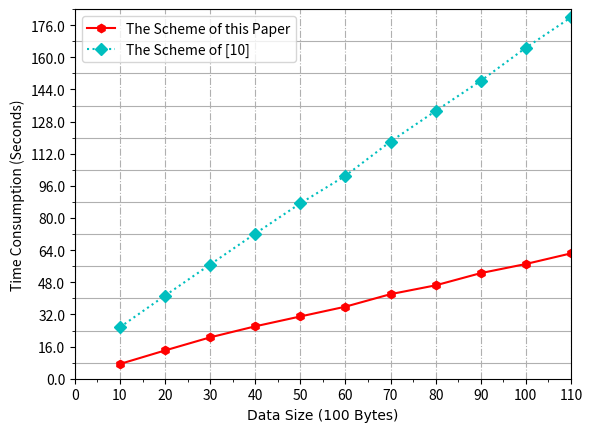

Python code for this plot:
import numpy as np
import matplotlib.pyplot as plt
from pylab import *
from matplotlib.ticker import MultipleLocator, FormatStrFormatter
#t=np.arange(0.,5.,0.2)
#plt.plot(t,t,'r-',t,t**2,'bs',t,t**3,'g^')
#x=np.arange(0,11000,1000)
xmajorLocator=MultipleLocator(10)
xmajorFormatter=FormatStrFormatter('%1i')
xminorLocator=MultipleLocator(5)


ymajorLocator=MultipleLocator(1)
ymajorFormatter=FormatStrFormatter('%1.1f')
yminorLocator=MultipleLocator(0.5)

ymajorLocator1=MultipleLocator(4)
ymajorFormatter1=FormatStrFormatter('%1.1f')
yminorLocator1=MultipleLocator(2)

#ymajorLocator2=MultipleLocator(6)
ymajorLocator2=MultipleLocator(16)
ymajorFormatter2=FormatStrFormatter('%1.1f')
#yminorLocator2=MultipleLocator(3)
yminorLocator2=MultipleLocator(8)

###########################################
plt.figure(1)
'''
#ax3=plt.subplot(121)
ax3=plt.subplot(111)
x1=[10,20,30,40,50,60,70,80,90,100,110]
y1=[4.2,7.9,11.72,14.54,17.76,20.21,24.09,25.94,29.53,32.66,34.75]
y2=[5,9,16,18,19,20,25,31,32,34,38]
xlim(0,110)
#ylim(0,36)
ylim(0,40)
plot(x1,y1,'rh-',label='The Scheme of this Paper')
plot(x1,y2,'cD:',label='The Scheme of [10]')
plt.legend()
ax3.xaxis.set_major_locator(xmajorLocator)
ax3.xaxis.set_major_formatter(xmajorFormatter)

ax3.yaxis.set_major_locator(ymajorLocator1)
ax3.yaxis.set_major_formatter(ymajorFormatter1)


ax3.xaxis.set_minor_locator(xminorLocator)
ax3.yaxis.set_minor_locator(yminorLocator1)

ax3.xaxis.grid(True, which='major',ls='-.')
ax3.yaxis.grid(True, which='minor',ls='-')
ax3.set_xlabel("Data Size (100 Bytes)")
ax3.set_ylabel("Time Consumption (Seconds)")
###########################################
'''
#ax4=plt.subplot(122)
ax4=plt.subplot(111)
x1=[10,20,30,40,50,60,70,80,90,100,110]
y1=[7.35,14.08,20.6,26.09,31.0,35.87,42.1,46.49,52.57,57.11,62.39]
y2=[25.67,41.39,56.85,72.26,87.31,101.04,118.09,133.29,148.28,164.76,179.87]
xlim(0,110)
#ylim(0,66)
ylim(0,184)
plot(x1,y1,'rh-',label='The Scheme of this Paper')
plot(x1,y2,'cD:',label='The Scheme of [10]')
plt.legend()
ax4.xaxis.set_major_locator(xmajorLocator)
ax4.xaxis.set_major_formatter(xmajorFormatter)

ax4.yaxis.set_major_locator(ymajorLocator2)
ax4.yaxis.set_major_formatter(ymajorFormatter2)


ax4.xaxis.set_minor_locator(xminorLocator)
ax4.yaxis.set_minor_locator(yminorLocator2)

ax4.xaxis.grid(True, which='major',ls='-.')
ax4.yaxis.grid(True, which='minor',ls='-')
font2 = {'family' : 'Times New Roman','weight' : 'normal'}

ax4.set_xlabel("Data Size (100 Bytes)",font2)
ax4.set_ylabel("Time Consumption (Seconds)")
#'''
plt.show()
